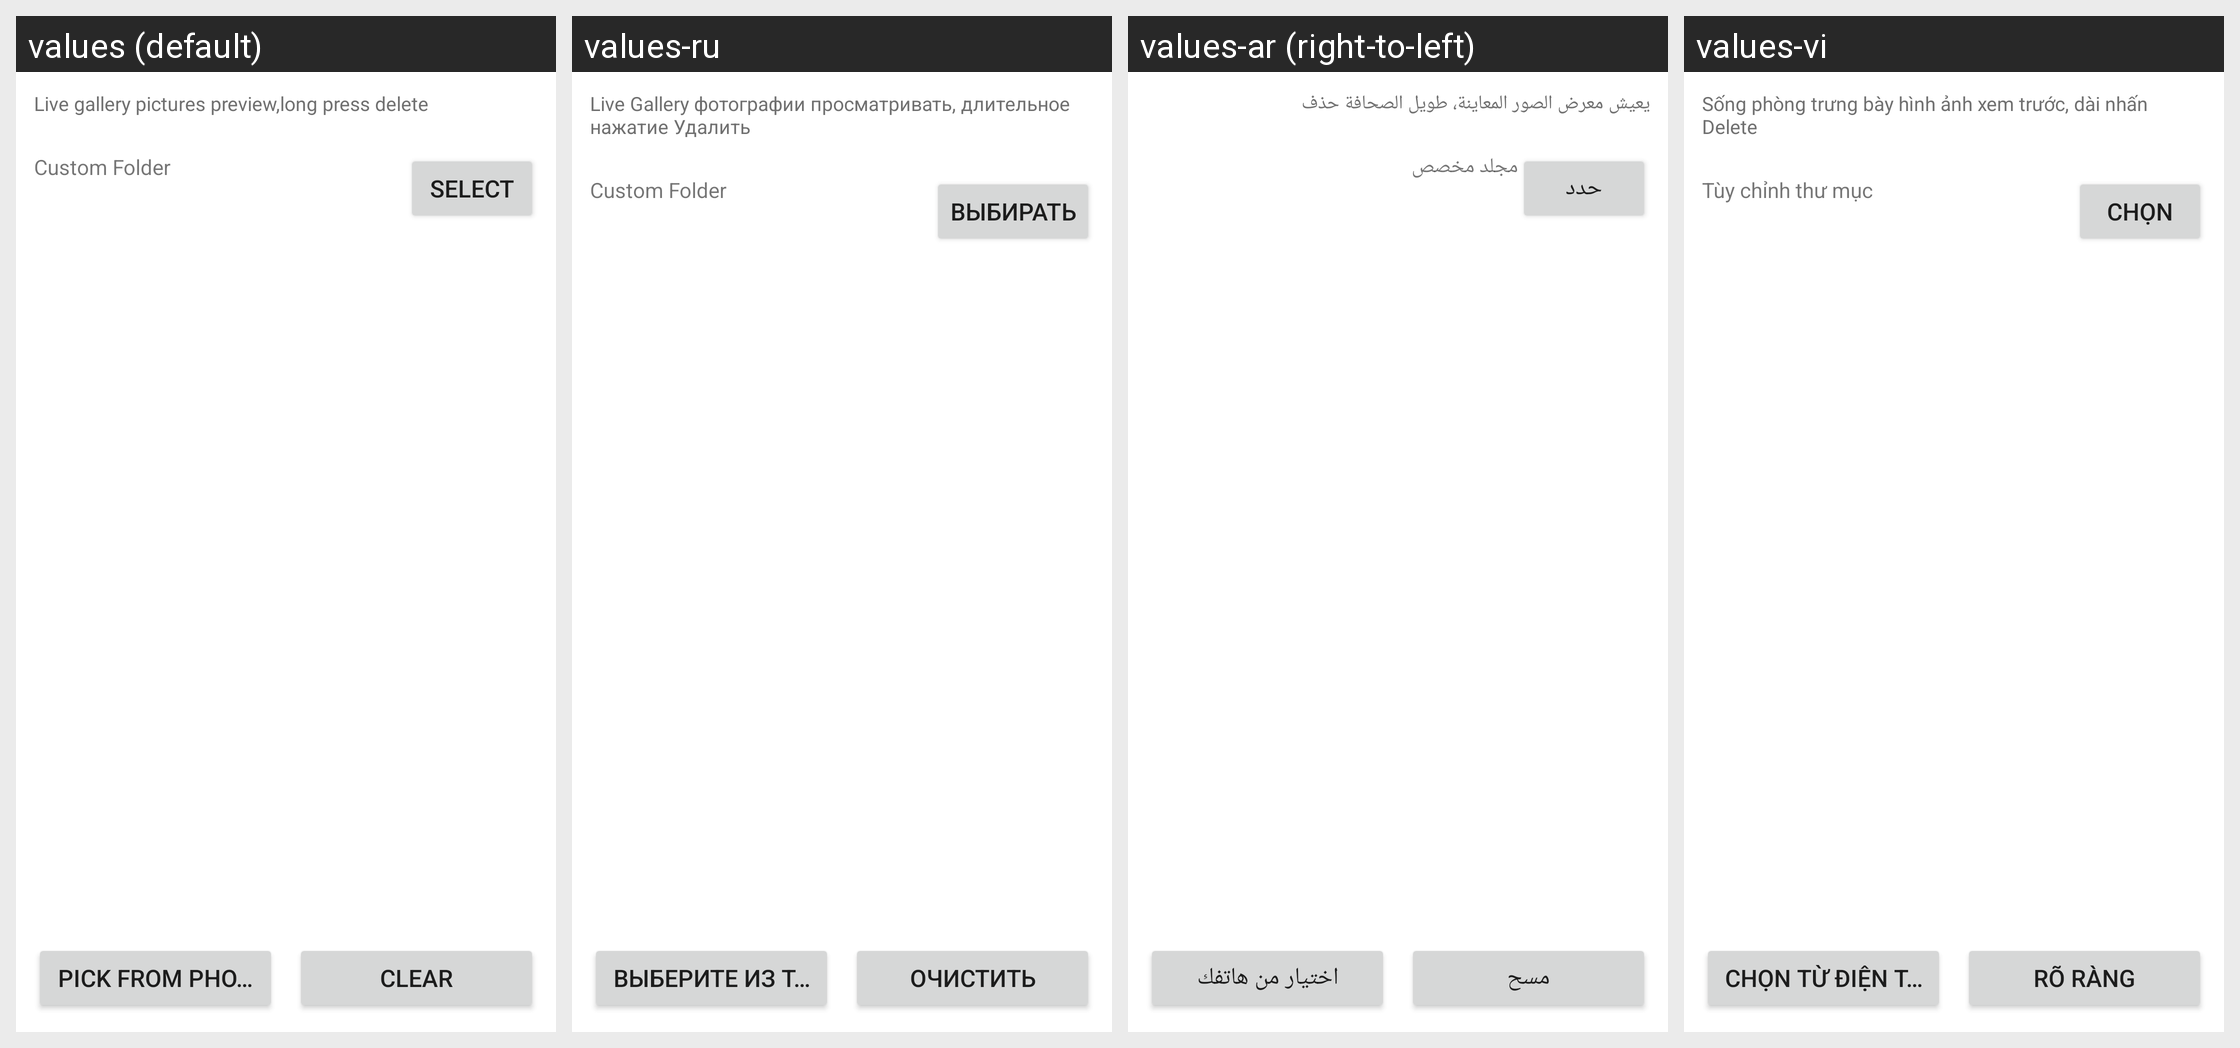

The Android screen above is rendered under several locales of the same app. Produce the string resources it draws, with the default and per-locale values.
Android screen res/layout/act_pick_gallery_wp8.xml rendered under 4 locales, left to right: values (default), values-ru, values-ar (right-to-left), values-vi. Device: Nexus 5 (rendered at 1080×1920; each locale shown at half size, 540×960, under a caption strip naming it); theme Theme.MaterialComponents.DayNight.NoActionBar.
Other locales in the repository, not shown: values-bn, values-es, values-fa, values-fr, values-hi, values-id, values-in, values-it, values-ms, values-pt, values-th, values-tr, values-zh-rCN, values-zh-rHK, values-zh-rTW.
Strings drawn on this screen, with the default value and each locale's value (text and hints the layout hard-codes, and strings that could not be matched under every locale, appear in the picture but are not listed):

special_gallery_info
  values: Live gallery pictures preview,long press delete
  values-ru: Live Gallery фотографии просматривать, длительное нажатие Удалить
  values-ar: يعيش معرض الصور المعاينة، طويل الصحافة حذف
  values-vi: Sống phòng trưng bày hình ảnh xem trước, dài nhấn Delete

gallerys_folder_btn
  values: Select
  values-ru: Выбирать
  values-ar: حدد
  values-vi: Chọn

gallerys_title
  values: Custom Folder
  values-ru: Custom Folder
  values-ar: مجلد مخصص
  values-vi: Tùy chỉnh thư mục

icon_from_2
  values: Pick from phone
  values-ru: Выберите из телефона
  values-ar: اختيار من هاتفك
  values-vi: Chọn từ điện thoại

special_del
  values: Clear
  values-ru: Очистить
  values-ar: مسح
  values-vi: Rõ ràng
